Labelled photos from "Date_Fruit_dataset", an image-classification folder in Talal1421/CSC462_DateFruit_Project. The possible labels are: Ajwa date, Galaxy date, Mejdool date, Meneifi date, Nabtat Ali date, Rutab date, Shaishe date, Sokari date, Sugaey date.

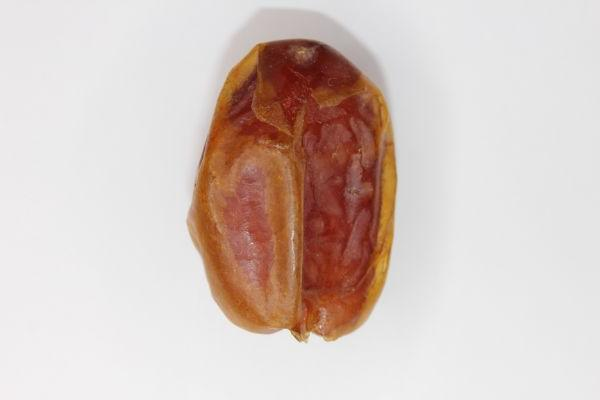
Label: Meneifi date

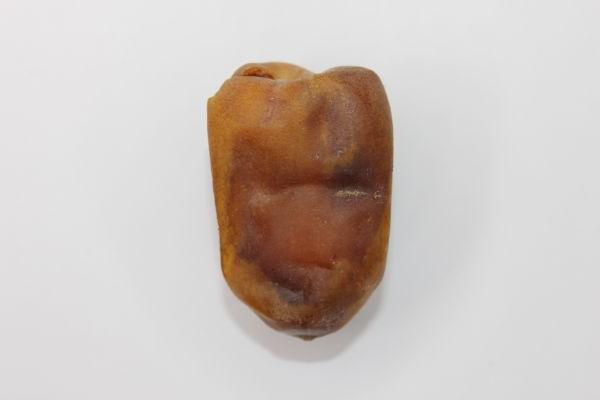
Label: Nabtat Ali date

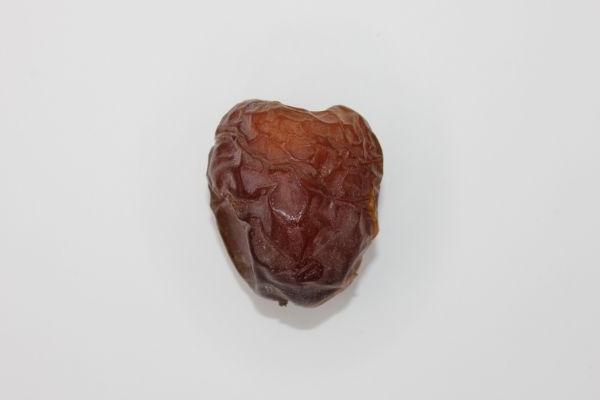
Label: Galaxy date

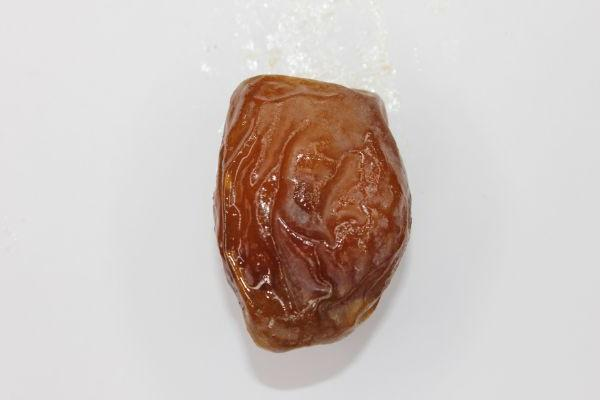
Label: Mejdool date

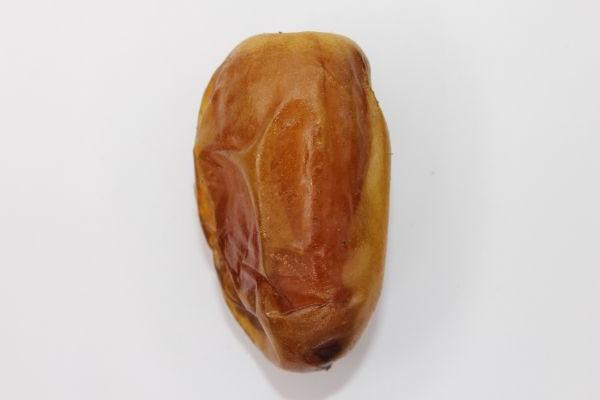
Label: Sugaey date

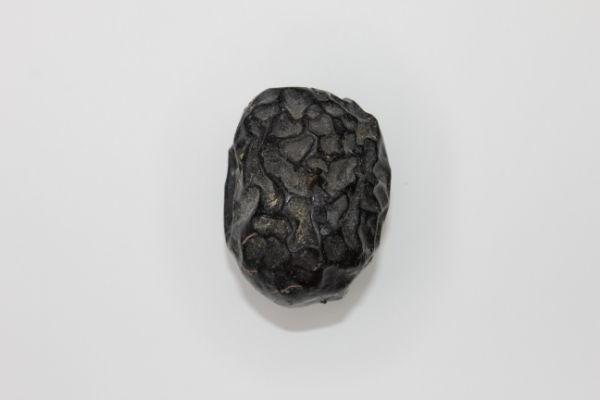
Label: Ajwa date
